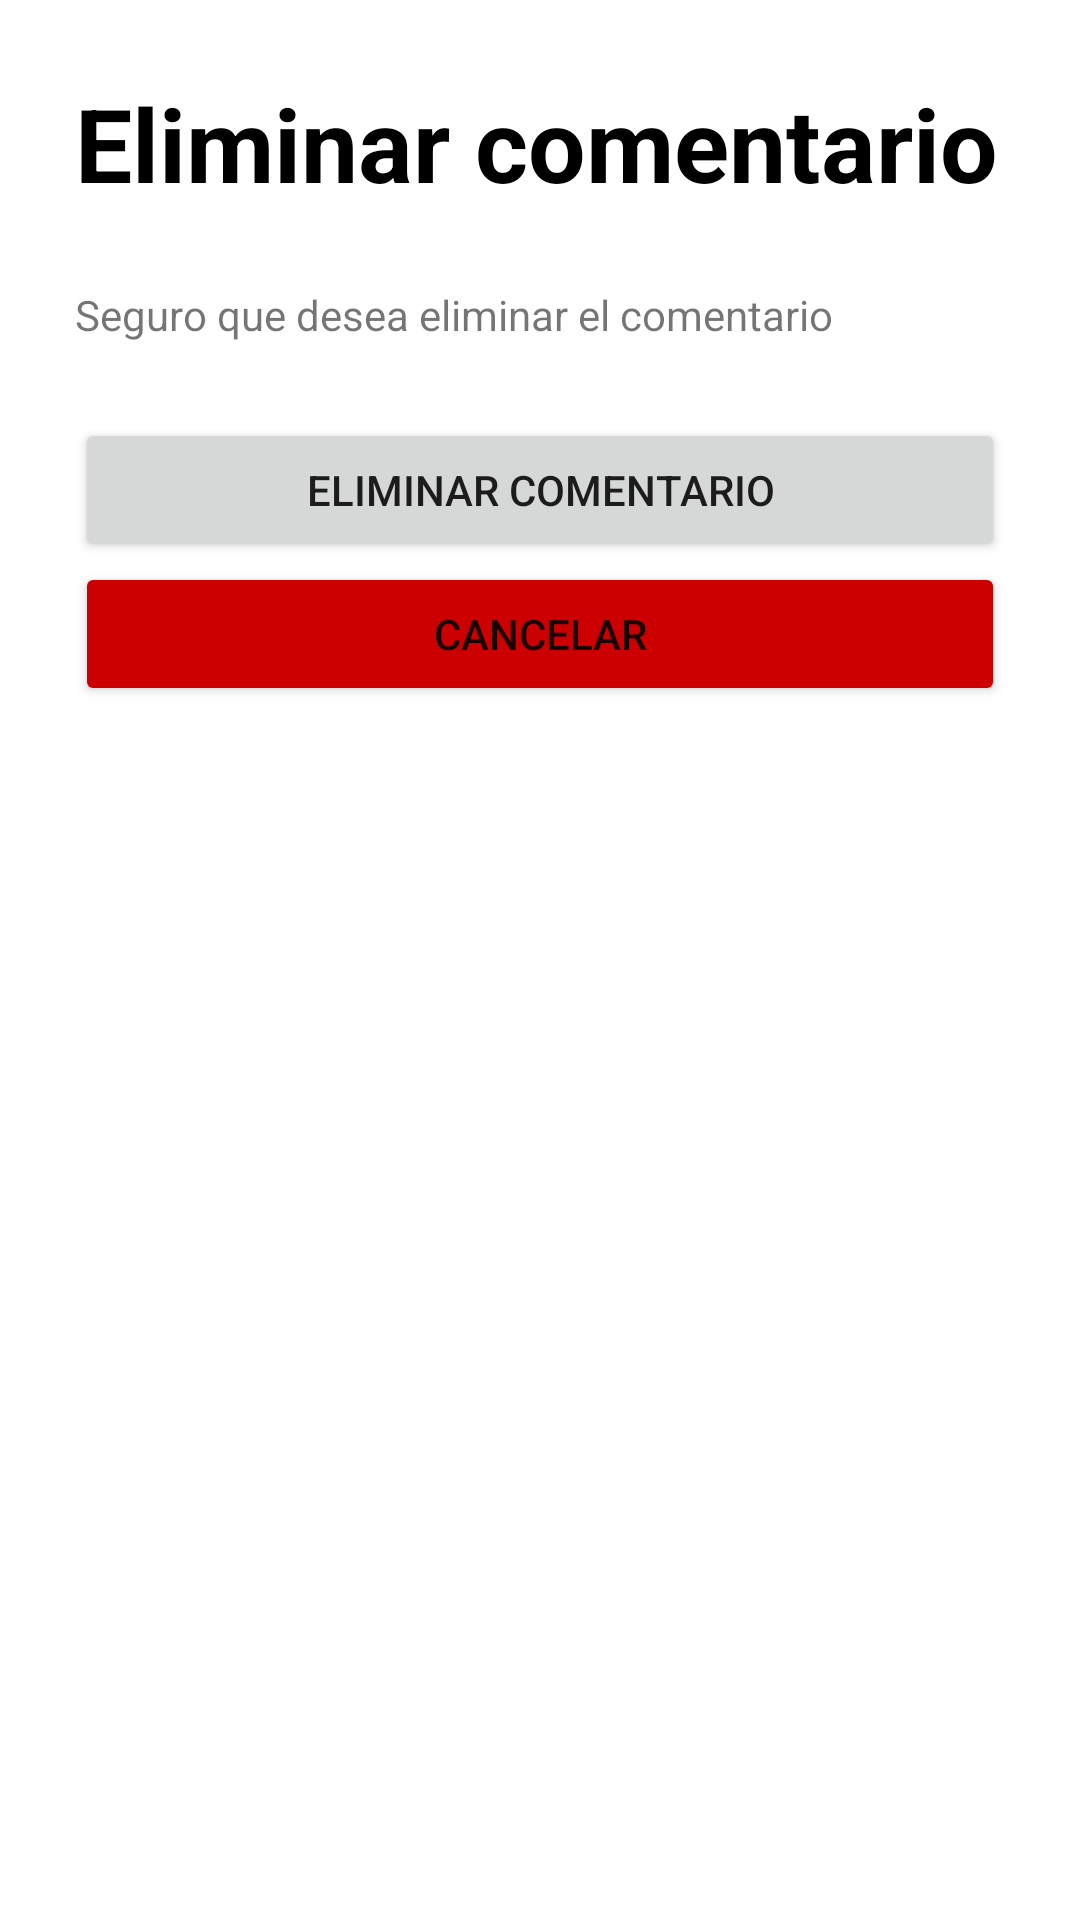

Write the Android layout XML for this screen, with the resource values it uses.
<!-- AndroidManifest.xml: application theme Theme.Eventos -->
<!-- res/layout/fragment_delete_comment.xml -->
<?xml version="1.0" encoding="utf-8"?>
<LinearLayout xmlns:android="http://schemas.android.com/apk/res/android"
    xmlns:tools="http://schemas.android.com/tools"
    android:layout_width="match_parent"
    android:layout_height="match_parent"
    android:orientation="vertical"
    android:padding="25dp"
    tools:context=".DeleteComment">

    <TextView
        android:id="@+id/textView18"
        android:layout_width="match_parent"
        android:layout_height="wrap_content"
        android:text="@string/deleteCommentTitle"
        android:textColor="@android:color/background_dark"
        android:textSize="34sp"
        android:textStyle="bold" />

    <TextView
        android:id="@+id/textView20"
        android:layout_width="match_parent"
        android:layout_height="wrap_content"
        android:layout_marginVertical="25dp"
        android:text="@string/deleteCommentSubTitle" />

    <Button
        android:id="@+id/deleteCommentButton"
        android:layout_width="match_parent"
        android:layout_height="wrap_content"
        android:text="@string/deleteCommentTitle" />

    <Button
        android:id="@+id/cancelButton"
        android:layout_width="match_parent"
        android:layout_height="wrap_content"
        android:backgroundTint="@android:color/holo_red_dark"
        android:text="@string/cancelConfirmation" />
</LinearLayout>
<!-- resources referenced by this layout -->
<resources>
  <string name="cancelConfirmation">Cancelar</string>
  <string name="deleteCommentSubTitle">Seguro que desea eliminar el comentario</string>
  <string name="deleteCommentTitle">Eliminar comentario</string>
  <style name="Theme.Eventos" parent="Theme.MaterialComponents.Light.DarkActionBar">
          
          <item name="colorPrimary">@color/purple_500</item>
          <item name="colorPrimaryVariant">@color/purple_700</item>
          <item name="colorOnPrimary">@color/white</item>
          
          <item name="colorSecondary">@color/teal_200</item>
          <item name="colorSecondaryVariant">@color/teal_700</item>
          <item name="colorOnSecondary">@color/black</item>
          
          <item name="android:statusBarColor">?attr/colorPrimaryVariant</item>
          
      </style>
  <!-- not gathered from this repository: default colours our renderer supplied (Android Studio template values) -->
  <color name="purple_500">#FF6200EE</color>
  <color name="purple_700">#FF3700B3</color>
  <color name="teal_200">#FF03DAC5</color>
  <color name="teal_700">#FF018786</color>
  <color name="black">#FF000000</color>
  <color name="white">#FFFFFFFF</color>
</resources>
